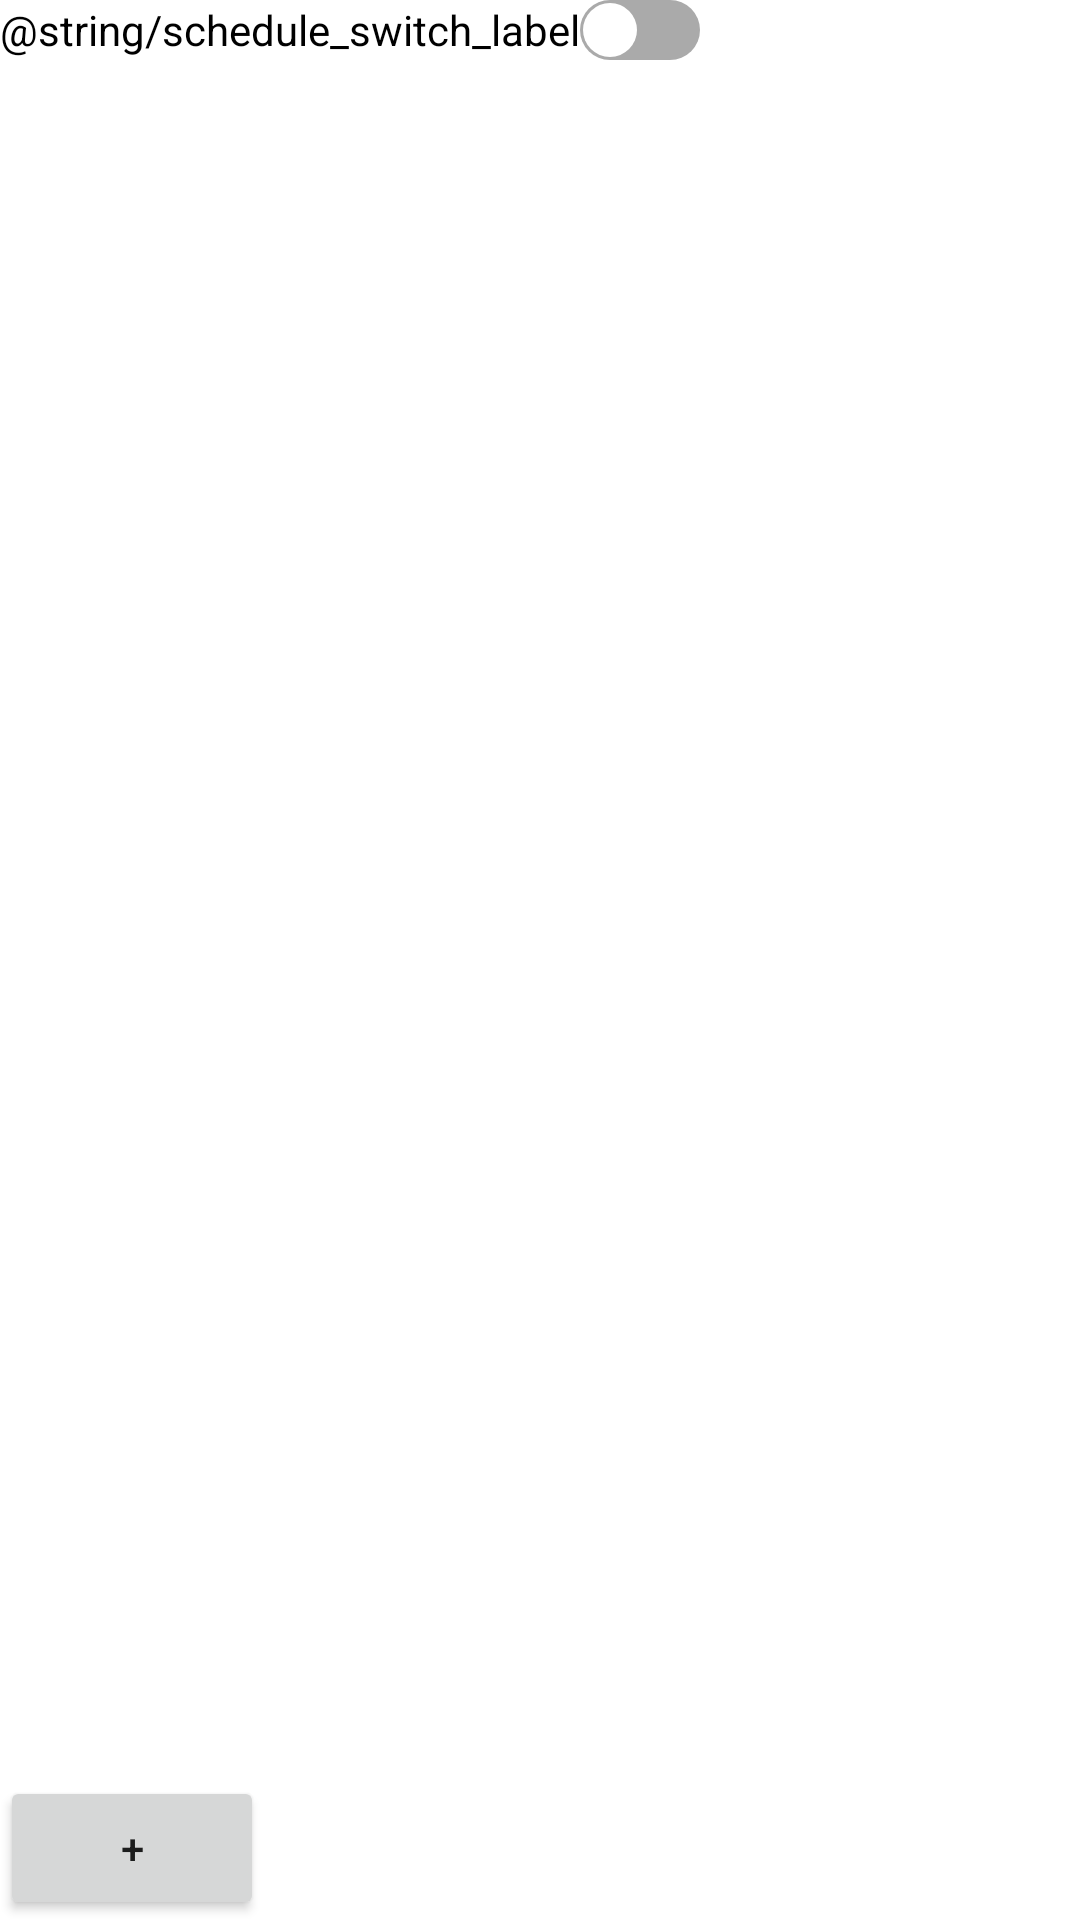

Android layout source for this screen:
<!-- AndroidManifest.xml: fallback theme Theme.MaterialComponents.DayNight.NoActionBar -->
<!-- res/layout/activity_schedule.xml -->
<?xml version="1.0" encoding="utf-8"?>
<LinearLayout xmlns:android="http://schemas.android.com/apk/res/android"
    android:layout_width="match_parent"
    android:layout_height="match_parent"
    android:minHeight="450sp"
    android:orientation="vertical"
    android:id="@+id/activity_schedule"
    android:layout_margin="16sp">


    <Switch
        android:id="@+id/schedule_switch"
        android:layout_width="wrap_content"
        android:layout_height="wrap_content"
        android:theme="@style/switch_with_large_thumb"
        android:track="@drawable/switch_track"
        android:thumb="@drawable/switch_thumb"
        android:text="@string/schedule_switch_label"
        />

    <androidx.recyclerview.widget.RecyclerView
        android:id="@+id/schedule_recycler_view"
        android:layout_width="match_parent"
        android:layout_height="0dp"
        android:layout_weight="1" />

    <Button
        android:id="@+id/add_schedule_entry"
        android:layout_width="wrap_content"
        android:layout_height="wrap_content"
        android:padding="14dp"
        android:text="+" />

</LinearLayout>
<!-- resources referenced by this layout -->
<resources>
  <!-- drawable switch_thumb (drawable) -->
  <?xml version="1.0" encoding="utf-8"?>
  <selector xmlns:android="http://schemas.android.com/apk/res/android">
      <item android:state_enabled="false" android:drawable="@drawable/switch_thumb_onoff" />
      <item android:state_pressed="true"  android:drawable="@drawable/switch_thumb_onoff" />
      <item android:state_checked="true"  android:drawable="@drawable/switch_thumb_onoff" />
      <item                               android:drawable="@drawable/switch_thumb_onoff" />
  </selector>
  <!-- drawable switch_track (drawable) -->
  <?xml version="1.0" encoding="utf-8"?>
  <selector xmlns:android="http://schemas.android.com/apk/res/android">
      <item android:state_focused="true"  android:drawable="@drawable/switch_track_on" />
      <item android:state_checked="true"  android:drawable="@drawable/switch_track_on" />
      <item                               android:drawable="@drawable/switch_track_off" />
  </selector>
  <!-- drawable switch_thumb_onoff (drawable) -->
  <?xml version="1.0" encoding="utf-8"?>
  <shape android:shape="oval" xmlns:android="http://schemas.android.com/apk/res/android">
      <solid android:color="@android:color/white"/>
      <size android:width="20dp" android:height="20dp" />
      <stroke android:width="2dp" android:color="#0000ffff" />
  </shape> 
  <!-- drawable switch_track_on (drawable) -->
  <?xml version="1.0" encoding="utf-8"?>
  <shape xmlns:android="http://schemas.android.com/apk/res/android"
      android:shape="rectangle">
      <size android:width="3dp" android:height="1dp"/>
      <solid android:width="1dp" android:color="@android:color/black"/>
      <corners android:radius="30dp"/>
  </shape>
  <!-- drawable switch_track_off (drawable) -->
  <?xml version="1.0" encoding="utf-8"?>
  <shape xmlns:android="http://schemas.android.com/apk/res/android"
      android:shape="rectangle">
      <size android:width="3dp" android:height="1dp"/>
      <solid android:width="1dp" android:color="@android:color/darker_gray"/>
      <corners android:radius="30dp"/>
  </shape>
</resources>
